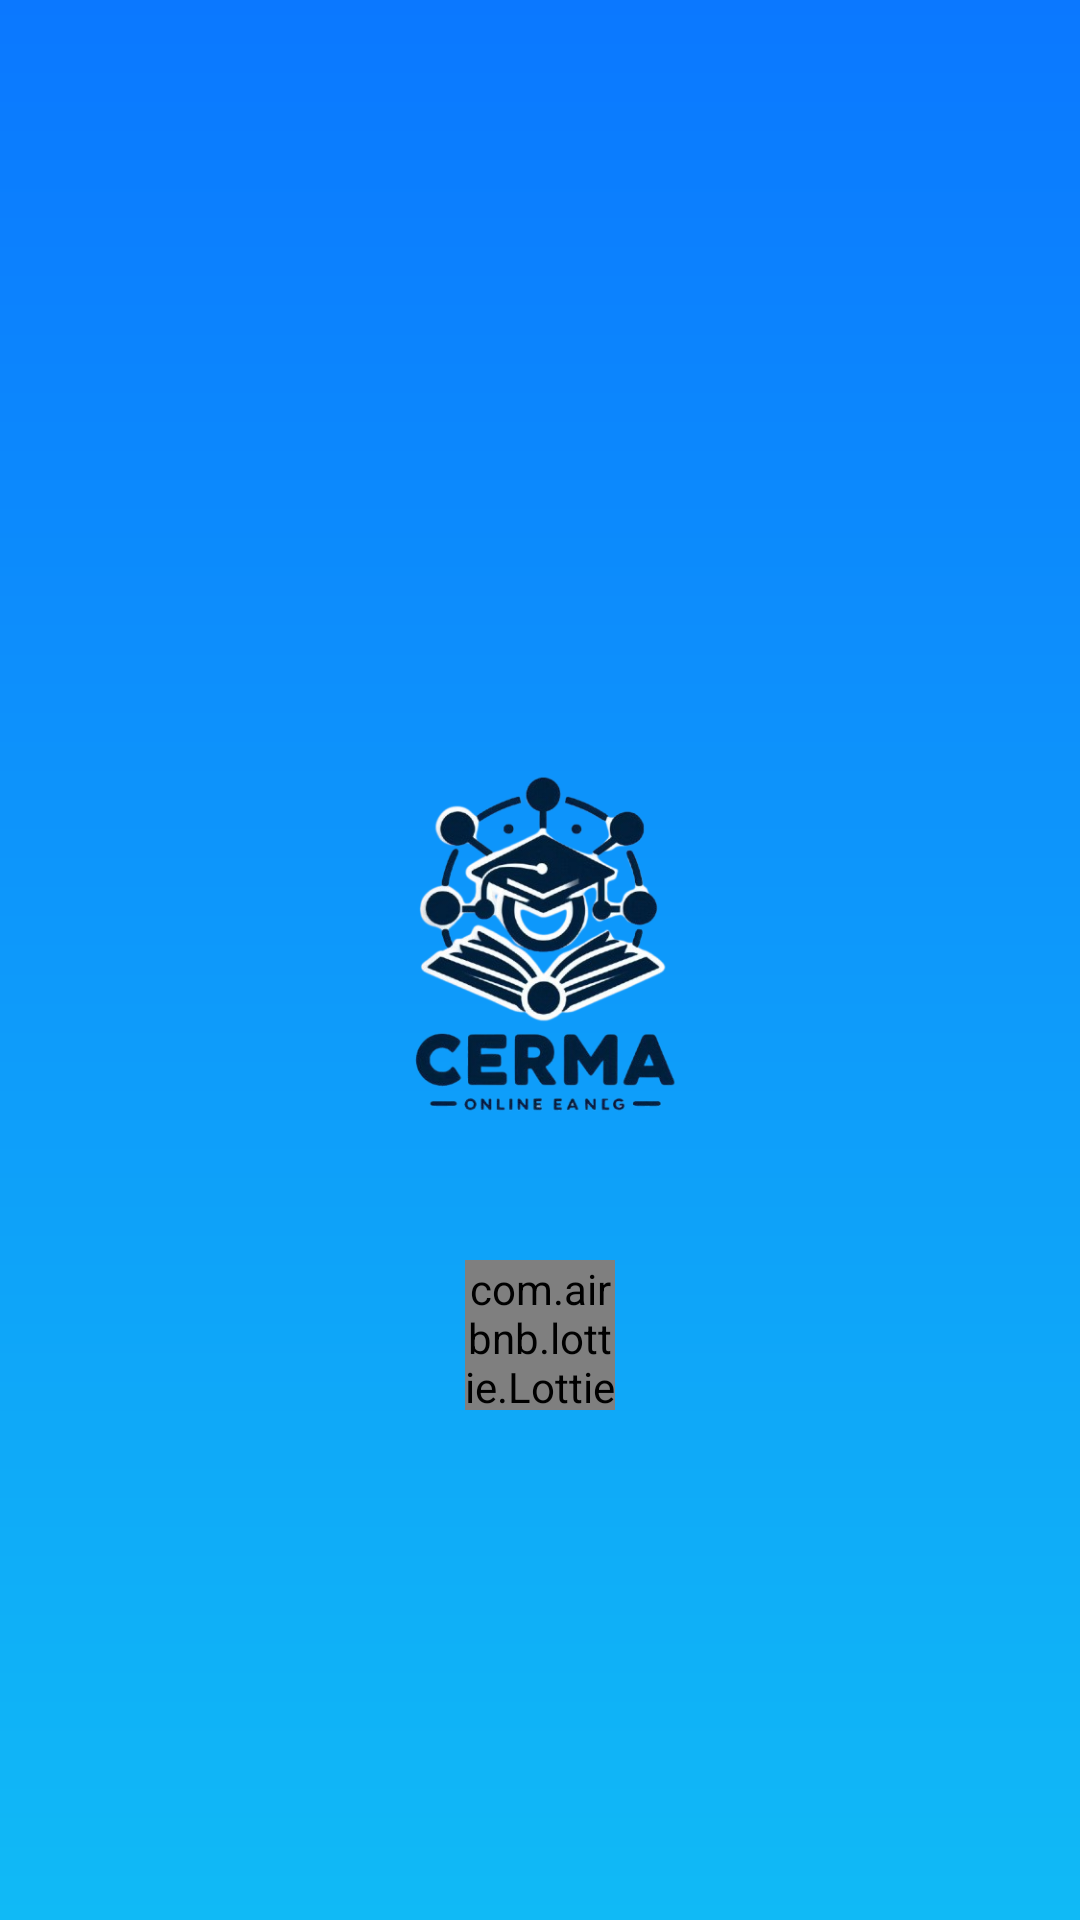

This screen was rendered from an Android layout file. Write that file and the resources it references.
<!-- AndroidManifest.xml: application theme Theme.CermaApp -->
<!-- res/layout/activity_splash.xml -->
<?xml version="1.0" encoding="utf-8"?>
<RelativeLayout xmlns:android="http://schemas.android.com/apk/res/android"
    xmlns:lottie="http://schemas.android.com/apk/res-auto"
    android:layout_width="match_parent"
    android:layout_height="match_parent"
    android:background="@drawable/gradient_bg">

    
    <ImageView
        android:id="@+id/logoImage"
        android:layout_width="160dp"
        android:layout_height="160dp"
        android:src="@drawable/cerma_logo"
        android:layout_centerHorizontal="true"
        android:layout_centerVertical="true"
        android:contentDescription="Logo Cerma" />

    
    <com.airbnb.lottie.LottieAnimationView
        android:id="@+id/lottieAnimationView"
        android:layout_width="50dp"
        android:layout_height="50dp"
        android:layout_below="@id/logoImage"
        android:layout_centerHorizontal="true"
        android:layout_marginTop="20dp"
        lottie:lottie_rawRes="@raw/loading"
        lottie:lottie_autoPlay="true"
        lottie:lottie_loop="true" />
</RelativeLayout>
<!-- resources referenced by this layout -->
<resources>
  <!-- drawable cerma_logo: png bitmap (drawable, 144339 bytes) -->
  <!-- drawable gradient_bg (drawable) -->
  <?xml version="1.0" encoding="utf-8"?>
  <shape xmlns:android="http://schemas.android.com/apk/res/android"
      android:shape="rectangle">
      <gradient
          android:startColor="#0B78FF"
          android:endColor="#10BAF6"
          android:angle="500"
          android:type="linear" />
  </shape>
  <style name="Theme.CermaApp" parent="Base.Theme.CermaApp" />
  <style name="Base.Theme.CermaApp" parent="Theme.Material3.DayNight.NoActionBar">
          
          <item name="colorPrimary">@color/primaryColor</item>
          <item name="colorPrimaryContainer">@color/primaryVariant</item>
          <item name="android:statusBarColor">@color/primaryColor</item> 
          <item name="android:navigationBarColor">@color/primaryColor</item> 
          <item name="colorOnPrimary">@color/onPrimary</item>
      </style>
  <color name="primaryColor">#0256FE</color>
  <color name="primaryVariant">#0256FE</color>
  <color name="onPrimary">#FFFFFF</color>
</resources>
